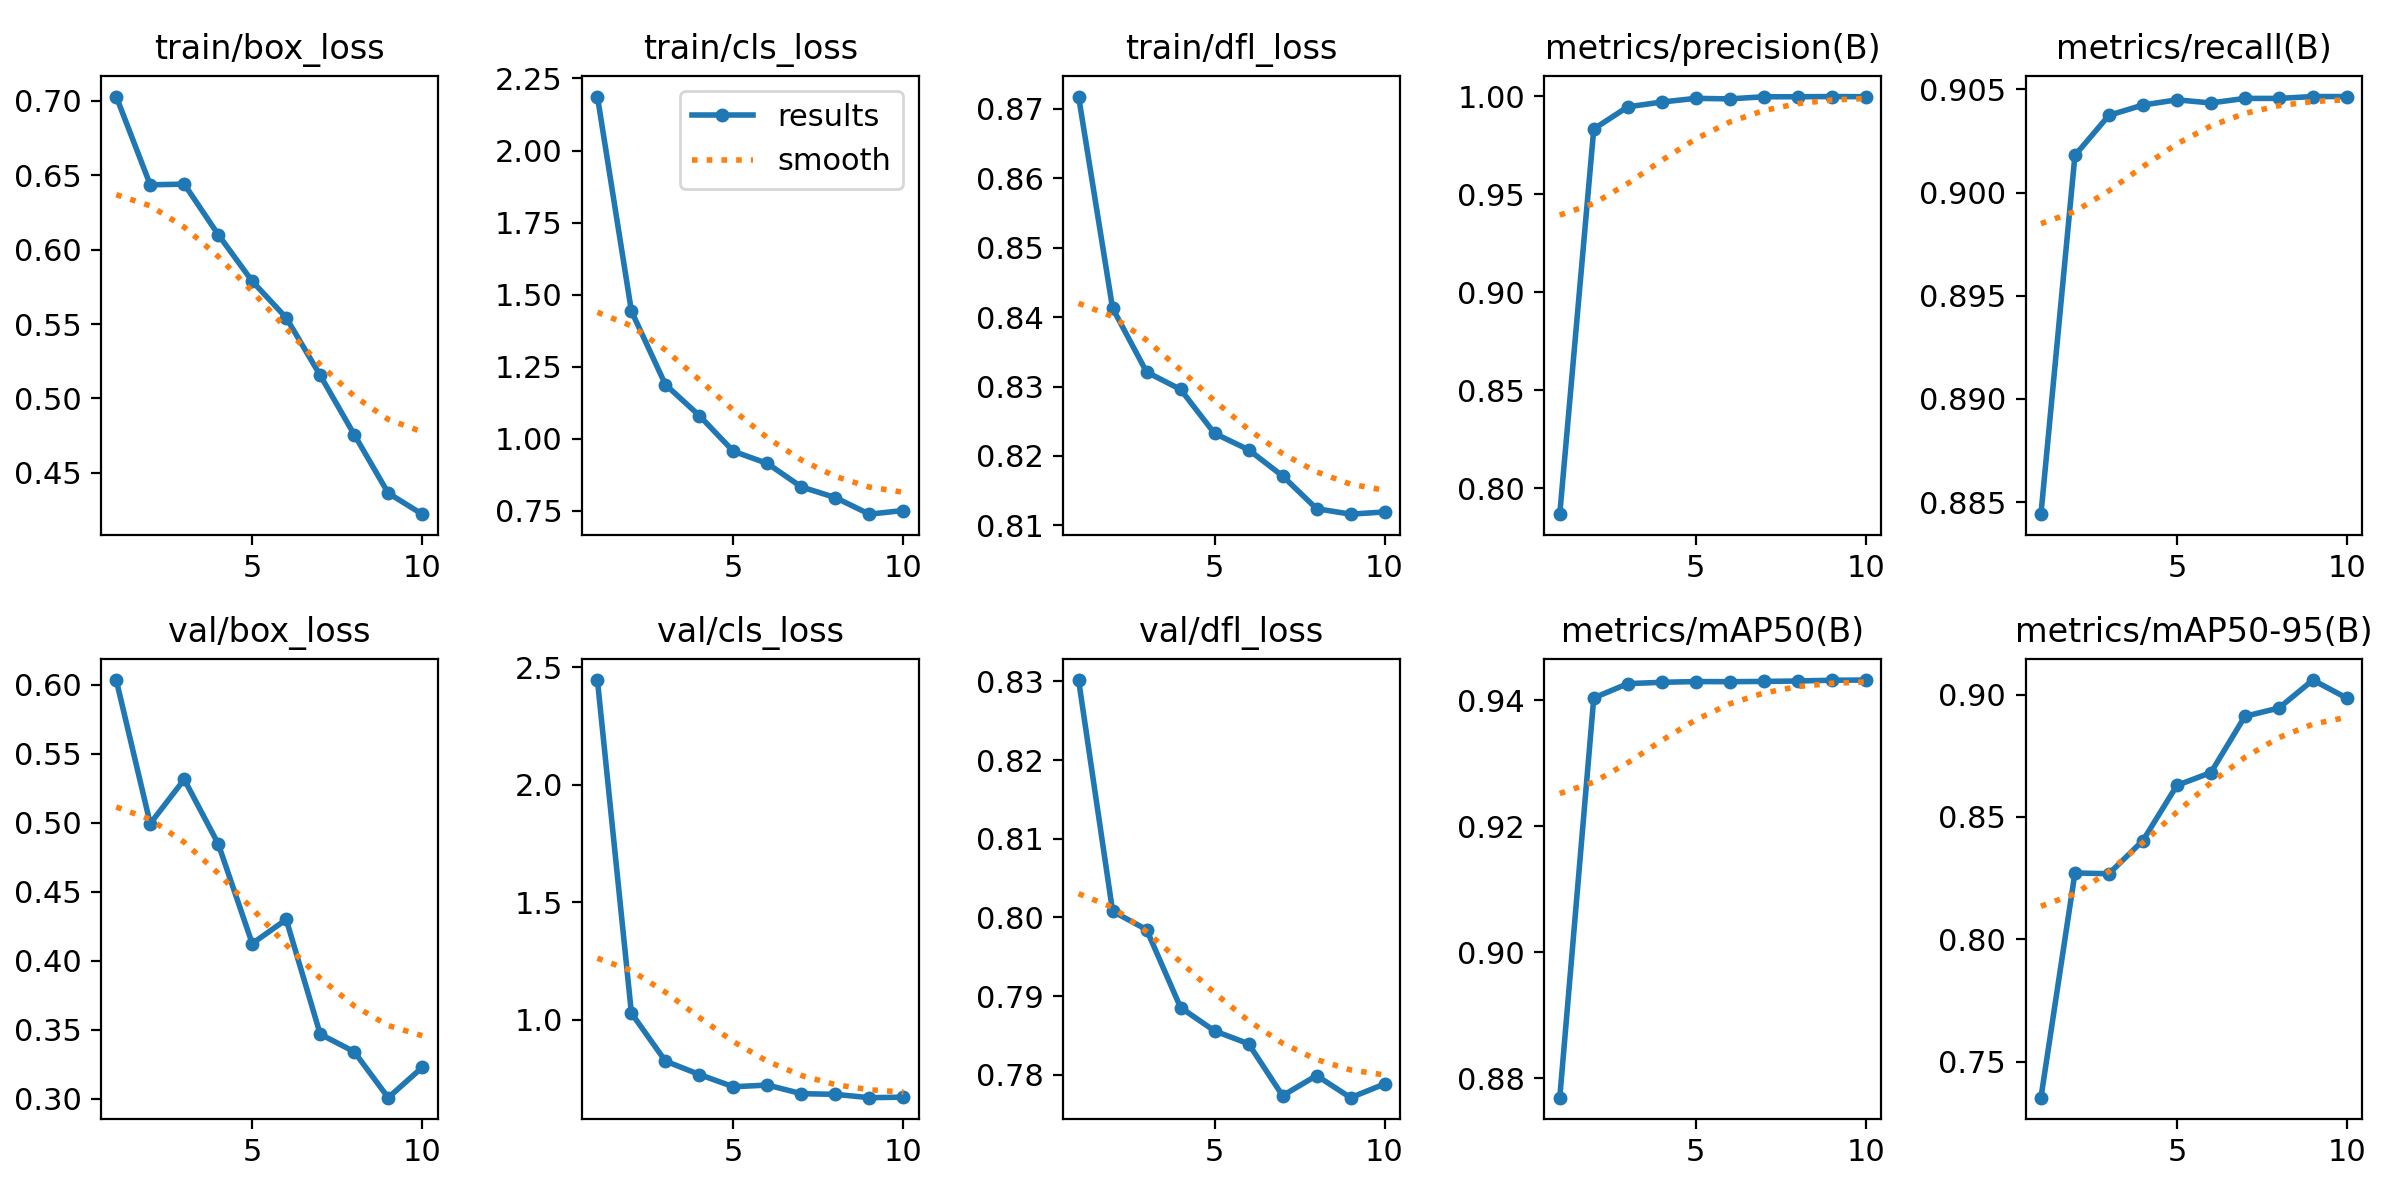

Data behind this chart, as committed beside it:
epoch, train/box_loss, train/cls_loss, train/dfl_loss, metrics/precision(B), metrics/recall(B), metrics/mAP50(B), metrics/mAP50-95(B), val/box_loss, val/cls_loss, val/dfl_loss, lr/pg0, lr/pg1, lr/pg2
1, 0.7029, 2.187, 0.8718, 0.7868, 0.8844, 0.8769, 0.7354, 0.6035, 2.445, 0.8302, 0.0006548, 0.0006548, 0.0006548
2, 0.6436, 1.443, 0.8413, 0.9834, 0.9018, 0.9404, 0.8272, 0.4994, 1.028, 0.8008, 0.001191, 0.001191, 0.001191
3, 0.644, 1.188, 0.8321, 0.9947, 0.9037, 0.9427, 0.8268, 0.5315, 0.8237, 0.7984, 0.001594, 0.001594, 0.001594
4, 0.6101, 1.081, 0.8296, 0.9971, 0.9042, 0.9429, 0.8404, 0.4847, 0.7665, 0.7885, 0.001406, 0.001406, 0.001406
5, 0.5788, 0.957, 0.8232, 0.999, 0.9045, 0.943, 0.8629, 0.4124, 0.7144, 0.7856, 0.001208, 0.001208, 0.001208
6, 0.5542, 0.9148, 0.8209, 0.9988, 0.9043, 0.943, 0.8681, 0.4299, 0.7217, 0.784, 0.00101, 0.00101, 0.00101
7, 0.5155, 0.8335, 0.8171, 0.9999, 0.9046, 0.943, 0.8911, 0.3467, 0.6851, 0.7773, 0.000812, 0.000812, 0.000812
8, 0.4757, 0.7964, 0.8124, 0.9999, 0.9046, 0.9431, 0.8945, 0.3339, 0.6822, 0.7799, 0.000614, 0.000614, 0.000614
9, 0.4364, 0.7389, 0.8116, 1, 0.9046, 0.9432, 0.9059, 0.3006, 0.668, 0.7771, 0.000416, 0.000416, 0.000416
10, 0.4222, 0.7517, 0.8119, 0.9999, 0.9046, 0.9432, 0.8985, 0.3226, 0.6701, 0.7788, 0.000218, 0.000218, 0.000218
